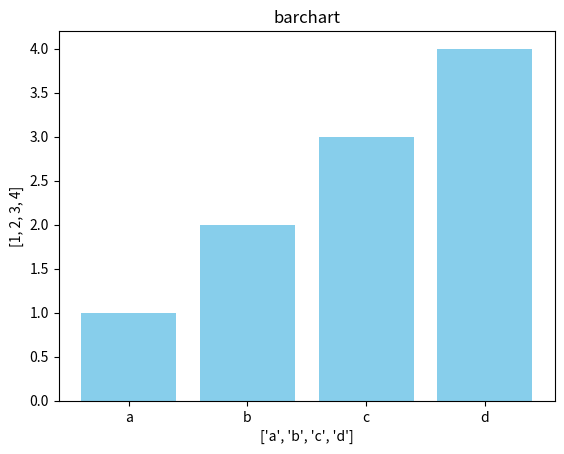

The matplotlib source for this figure:
import matplotlib.pyplot as plt
categories=["a","b","c","d"]
values=[1,2,3,4]
plt.bar(categories,values,color='skyblue')
plt.xlabel(categories)
plt.ylabel(values)
plt.title("barchart")
plt.show()